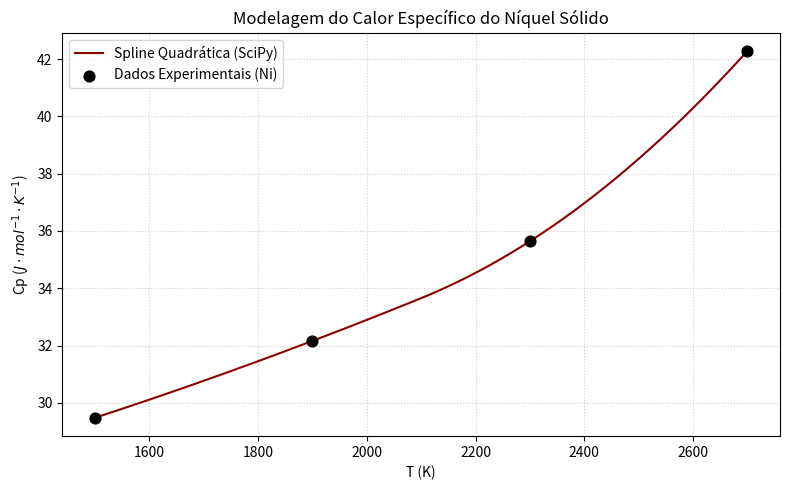

Recreate this plot in Python.
"""
Disciplina: EQ 220 - Métodos Numéricos
Atividade: Projeto Computacional 1
Nome:
    Daniel Mussato Campiotti
Data: 28/08/2026
Descrição: Interpolação polinomial para a modelagem do calor específico (à pressão constante) Cp do 
do sólido de Ni. 

    T (K) = 1500, 1900, 2300, 2700

    Cp (j.mol⁻¹.K⁻¹) = 29.4756, 32.160, 35.6409, 42.2840

Spline quadrático aos dados do ec9 utilizando SciPy.
    
"""

import os 
import numpy as np
import matplotlib.pyplot as plt
from scipy.interpolate import make_interp_spline  

T = np.array([1500, 1900, 2300, 2700], dtype=float) # values of T (K)

Y = np.array([29.4756, 32.160, 35.6409, 42.2840], dtype=float) # values of Cp (j.mol⁻¹.K⁻¹)

n = len(T) # vector's lenght

spline_funcao = make_interp_spline(T, Y, k=2)  # k define o tipo de spline e.g. k=3 seria a Cúbica


ls_T = np.linspace(T[0], T[-1], 250)

# Avalia o spline diretamente passando o vetor de pontos desejados
ls_Cp = spline_funcao(ls_T) 


# Construção gráfico
fig, ax = plt.subplots(figsize=(8, 5))
ax.plot(ls_T, ls_Cp, ls="-", color="darkred", label="Spline Quadrática (SciPy)")
ax.scatter(T, Y, color="black", marker="o", s=60, zorder=5, label="Dados Experimentais (Ni)")

ax.set_ylabel("Cp ($J \cdot mol^{-1} \cdot K^{-1}$)")
ax.set_xlabel("T (K)")
ax.set_title("Modelagem do Calor Específico do Níquel Sólido")
ax.grid(True, linestyle=":", alpha=0.6)
ax.legend()

os.makedirs("Graphics", exist_ok=True)
plt.tight_layout()
plt.savefig("Graphics/projeto1_spline_scipy.png", dpi=300, bbox_inches="tight")
plt.show()
